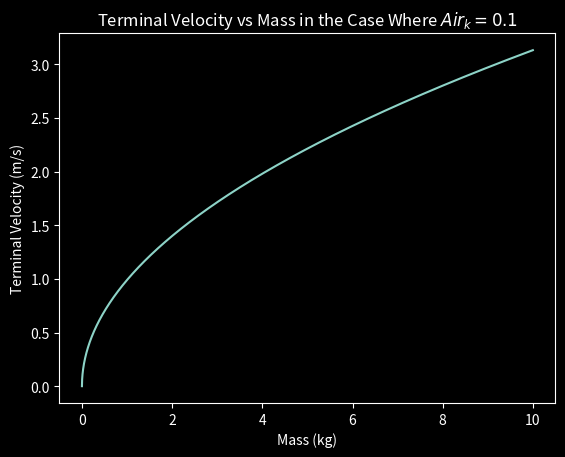

Generate this figure with matplotlib:
import numpy as np
import matplotlib.pyplot as plt


mass = np.arange(.001, 10000)
gravity = 9.8
drag = 0.1
vterm = np.sqrt(mass*gravity/1000*drag)


plt.style.use("dark_background")
plt.plot(mass/1000, vterm)
plt.xlabel("Mass (kg)")
plt.ylabel("Terminal Velocity (m/s)")
plt.title(r"Terminal Velocity vs Mass in the Case Where $Air_{k} = 0.1$")
plt.savefig("vterm_vs_mass.png")
plt.show()


